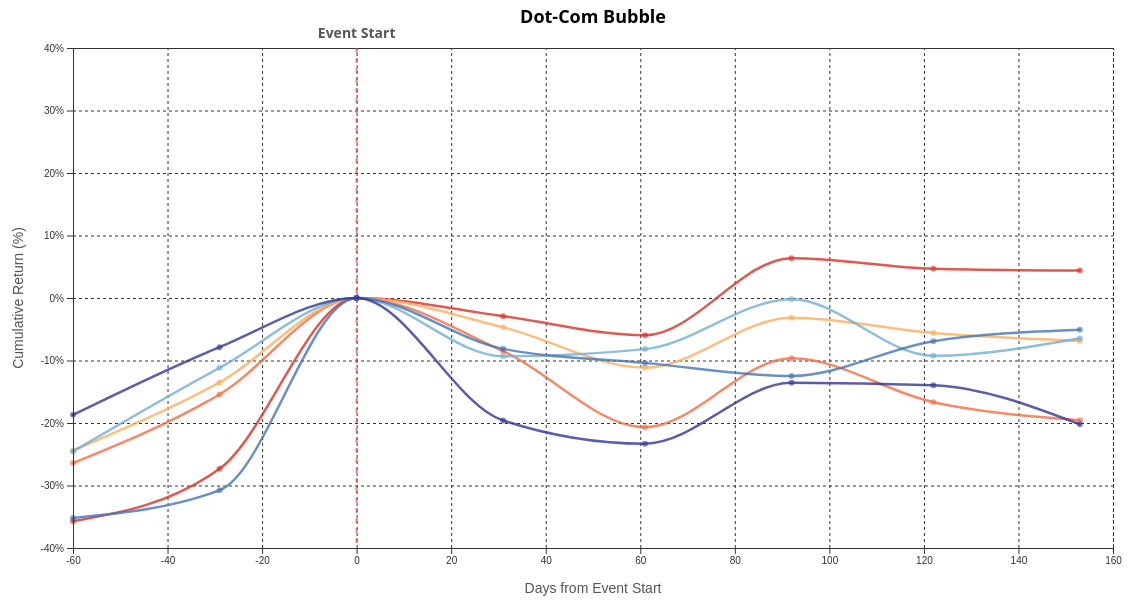
D3 v7 page, settled after 480 driven frames (8 s of simulated time); the page loaded 1 data file(s).


// ── main.js
// Event Study Visualization using D3.js

// Configuration
const margin = { top: 40, right: 80, bottom: 60, left: 80 };
const width = 1200 - margin.left - margin.right;
const height = 600 - margin.top - margin.bottom;

// Color palette
const colorPalette = ['#d73027', '#f46d43', '#fdae61', '#74add1', '#4575b4', '#313695'];

// Rank group order for consistent coloring
const rankOrder = ['Top 1-10', '11-20', '21-30', '31-40', '41-50', '51+'];

// Create color scale - use extremes first if fewer groups
function getColorForRankGroup(rankGroup, availableGroups) {
    const sortedGroups = availableGroups.sort((a, b) => {
        const order = ['Top 1-10', '11-20', '21-30', '31-40', '41-50', '51+'];
        return order.indexOf(a) - order.indexOf(b);
    });
    const index = sortedGroups.indexOf(rankGroup);
    const numGroups = sortedGroups.length;
    return colorPalette[index];
}

// Global variables
let data = null;
let svg = null;
let xScale = null;
let yScale = null;
let currentEvent = 'all';

// Load data and initialize
d3.json('event_study_data.json')
    .then(loadedData => {
        data = loadedData;
        initializeVisualization();
    })
    .catch(error => {
        console.error('Error loading data:', error);
        document.getElementById('chart-container').innerHTML = 
            '<p style="color: red;">Error loading data. Please run the preprocessing cell in the notebook first.</p>';
    });

function initializeVisualization() {
    // Populate event selector
    const eventSelect = d3.select('#event-select');
    data.events.forEach(event => {
        eventSelect.append('option')
            .attr('value', event.id)
            .text(event.name);
    });
    
    // Set up event listener
    eventSelect.on('change', function() {
        currentEvent = this.value;
        updateVisualization();
    });
    
    // Create SVG
    svg = d3.select('#chart-container')
        .append('svg')
        .attr('width', width + margin.left + margin.right)
        .attr('height', height + margin.top + margin.bottom)
        .append('g')
        .attr('transform', `translate(${margin.left},${margin.top})`);
    
    // Create tooltip
    const tooltip = d3.select('body')
        .append('div')
        .attr('class', 'tooltip')
        .style('opacity', 0);
    
    // Initial render
    updateVisualization();
}

function updateVisualization() {
    // Clear previous content
    svg.selectAll('*').remove();
    
    // Get data for current selection
    let displayData = [];
    if (currentEvent === 'all') {
        // Show all events, but we'll need to handle this differently
        // For now, show first event as default
        displayData = data.events.length > 0 ? [data.events[0]] : [];
    } else {
        displayData = data.events.filter(e => e.id === currentEvent);
    }
    
    if (displayData.length === 0) {
        svg.append('text')
            .attr('x', width / 2)
            .attr('y', height / 2)
            .attr('text-anchor', 'middle')
            .text('No data available for selected event');
        return;
    }
    
    const event = displayData[0];
    
    // Calculate domain for all series
    let allDays = [];
    let allReturns = [];
    
    event.series.forEach(series => {
        series.data.forEach(d => {
            allDays.push(d[0]); // Days from event
            allReturns.push(d[1]); // Cumulative return
        });
    });
    
    // Set up scales
    xScale = d3.scaleLinear()
        .domain(d3.extent(allDays))
        .range([0, width])
        .nice();
    
    const maxAbs = d3.max(allReturns, d => Math.abs(d));
    const padding = maxAbs * 0.1;
    const domainMax = maxAbs + padding;

    yScale = d3.scaleLinear()
        .domain([-domainMax, domainMax])  // symmetric → zero centered
        .range([height, 0])
        .nice();
    
    // Create line generator
    const line = d3.line()
        .x(d => xScale(d[0]))
        .y(d => yScale(d[1]))
        .curve(d3.curveMonotoneX);
    
    // Add grid lines
    const xAxisGrid = d3.axisBottom(xScale)
        .ticks(10)
        .tickSize(-height)
        .tickFormat('');
    
    const yAxisGrid = d3.axisLeft(yScale)
        .ticks(10)
        .tickSize(-width)
        .tickFormat('');
    
    svg.append('g')
        .attr('class', 'grid-line')
        .attr('transform', `translate(0,${height})`)
        .call(xAxisGrid);
    
    svg.append('g')
        .attr('class', 'grid-line')
        .call(yAxisGrid);
    
    // Add event line (Day 0)
    svg.append('line')
        .attr('class', 'event-line')
        .attr('x1', xScale(0))
        .attr('x2', xScale(0))
        .attr('y1', 0)
        .attr('y2', height);
    
    // Add event label
    svg.append('text')
        .attr('class', 'axis-label')
        .attr('x', xScale(0))
        .attr('y', -10)
        .attr('text-anchor', 'middle')
        .style('font-weight', 'bold')
        .text('Event Start');
    
    // Draw lines for each rank group
    const availableGroups = event.series.map(s => s.name);
    event.series.forEach((series, index) => {
        const color = getColorForRankGroup(series.name, availableGroups);
        
        // Create path
        const path = svg.append('path')
            .datum(series.data)
            .attr('class', 'line')
            .attr('d', line)
            .attr('stroke', color)
            .attr('fill', 'none')
            .style('opacity', 0.8);
        
        // Add circles for data points (optional, can be toggled)
        const circles = svg.selectAll(`.dot-${index}`)
            .data(series.data)
            .enter()
            .append('circle')
            .attr('class', `dot-${index}`)
            .attr('cx', d => xScale(d[0]))
            .attr('cy', d => yScale(d[1]))
            .attr('r', 3)
            .attr('fill', color)
            .style('opacity', 0.6)
            .on('mouseover', function(event, d) {
                tooltip.transition()
                    .duration(200)
                    .style('opacity', 0.9);
                tooltip.html(`
                    <div class="tooltip-title">${series.name}</div>
                    <div>Days from event: ${d[0]}</div>
                    <div>Cumulative return: ${d[1].toFixed(2)}%</div>
                `)
                    .style('left', (event.pageX + 10) + 'px')
                    .style('top', (event.pageY - 10) + 'px');
            })
            .on('mouseout', function() {
                tooltip.transition()
                    .duration(200)
                    .style('opacity', 0);
            });
    });
    
    // Add axes
    const xAxis = d3.axisBottom(xScale)
        .ticks(10)
        .tickFormat(d => d);
    
    const yAxis = d3.axisLeft(yScale)
        .ticks(10)
        .tickFormat(d => d + '%');
    
    svg.append('g')
        .attr('transform', `translate(0,${height})`)
        .call(xAxis)
        .append('text')
        .attr('class', 'axis-label')
        .attr('x', width / 2)
        .attr('y', 45)
        .attr('text-anchor', 'middle')
        .text('Days from Event Start');
    
    svg.append('g')
        .call(yAxis)
        .append('text')
        .attr('class', 'axis-label')
        .attr('transform', 'rotate(-90)')
        .attr('y', -50)
        .attr('x', -height / 2)
        .attr('text-anchor', 'middle')
        .text('Cumulative Return (%)');
    
    // Add title
    svg.append('text')
        .attr('x', width / 2)
        .attr('y', -25)
        .attr('text-anchor', 'middle')
        .style('font-size', '18px')
        .style('font-weight', 'bold')
        .text(event.name);
    
    // Update legend
    updateLegend(event.series);
}

function updateLegend(series) {
    const legend = d3.select('#legend');
    legend.selectAll('*').remove();
    
    series.forEach(s => {
        const item = legend.append('div')
            .attr('class', 'legend-item');
        
        const availableGroups = series.map(s => s.name);
        item.append('div')
            .attr('class', 'legend-color')
            .style('background-color', getColorForRankGroup(s.name, availableGroups));
        
        item.append('div')
            .attr('class', 'legend-label')
            .text(s.name);
    });
}



### data: event_study_data.json
{
 "events": [
  {
   "id": "dotcom_bubble",
   "name": "Dot-Com Bubble",
   "startDate": "2000-03-01",
   "endDate": "2002-10-01",
   "series": [
    "{... 2 keys}",
    "{... 2 keys}",
    "{... 2 keys}",
    "{... 2 keys}",
    "{... 2 keys}",
    "{... 2 keys}"
   ]
  },
  {
   "id": "great_recession",
   "name": "Great Recession",
   "startDate": "2007-12-01",
   "endDate": "2009-06-01",
   "series": [
    "{... 2 keys}",
    "{... 2 keys}",
    "{... 2 keys}",
    "{... 2 keys}",
    "{... 2 keys}",
    "{... 2 keys}"
   ]
  },
  {
   "id": "covid19",
   "name": "COVID-19 Pandemic",
   "startDate": "2020-03-01",
   "endDate": "2022-12-01",
   "series": [
    "{... 2 keys}",
    "{... 2 keys}",
    "{... 2 keys}",
    "{... 2 keys}",
    "{... 2 keys}",
    "{... 2 keys}"
   ]
  }
 ],
 "colorPalette": [
  "#d73027",
  "#f46d43",
  "#fdae61",
  "#74add1",
  "#4575b4",
  "#313695"
 ]
}